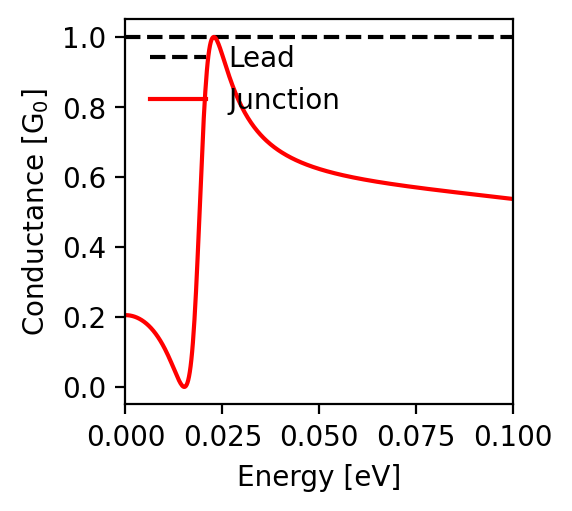

The file beside this chart, header and first rows:
energy; conductance
-0.1; 0.537
-0.0998; 0.537
-0.0996; 0.538
-0.0994; 0.538
-0.0992; 0.538
-0.099; 0.538
-0.0988; 0.539
-0.0986; 0.539
-0.0984; 0.539
-0.0982; 0.539
-0.098; 0.54
-0.0978; 0.54
-0.0976; 0.54
-0.0974; 0.54
-0.0972; 0.541
-0.097; 0.541
-0.0968; 0.541
-0.0966; 0.541
-0.0964; 0.542
-0.0962; 0.542
-0.096; 0.542
-0.0958; 0.542
-0.0956; 0.543
-0.0954; 0.543
-0.0952; 0.543
-0.095; 0.543
-0.0948; 0.544
-0.0946; 0.544
-0.0944; 0.544
-0.0942; 0.544
-0.094; 0.545
-0.0938; 0.545
-0.0936; 0.545
-0.0934; 0.546
-0.0932; 0.546
-0.093; 0.546
-0.0928; 0.546
-0.0926; 0.547
-0.0924; 0.547
-0.0922; 0.547
-0.092; 0.547
-0.0918; 0.548
-0.0916; 0.548
-0.0914; 0.548
-0.0912; 0.548
-0.091; 0.549
-0.0908; 0.549
-0.0906; 0.549
-0.0904; 0.549
-0.0902; 0.55
-0.09; 0.55
-0.0898; 0.55
-0.0896; 0.55
-0.0894; 0.551
-0.0892; 0.551
-0.089; 0.551
-0.0888; 0.551
-0.0886; 0.552
-0.0884; 0.552
-0.0882; 0.552
... 941 more rows
